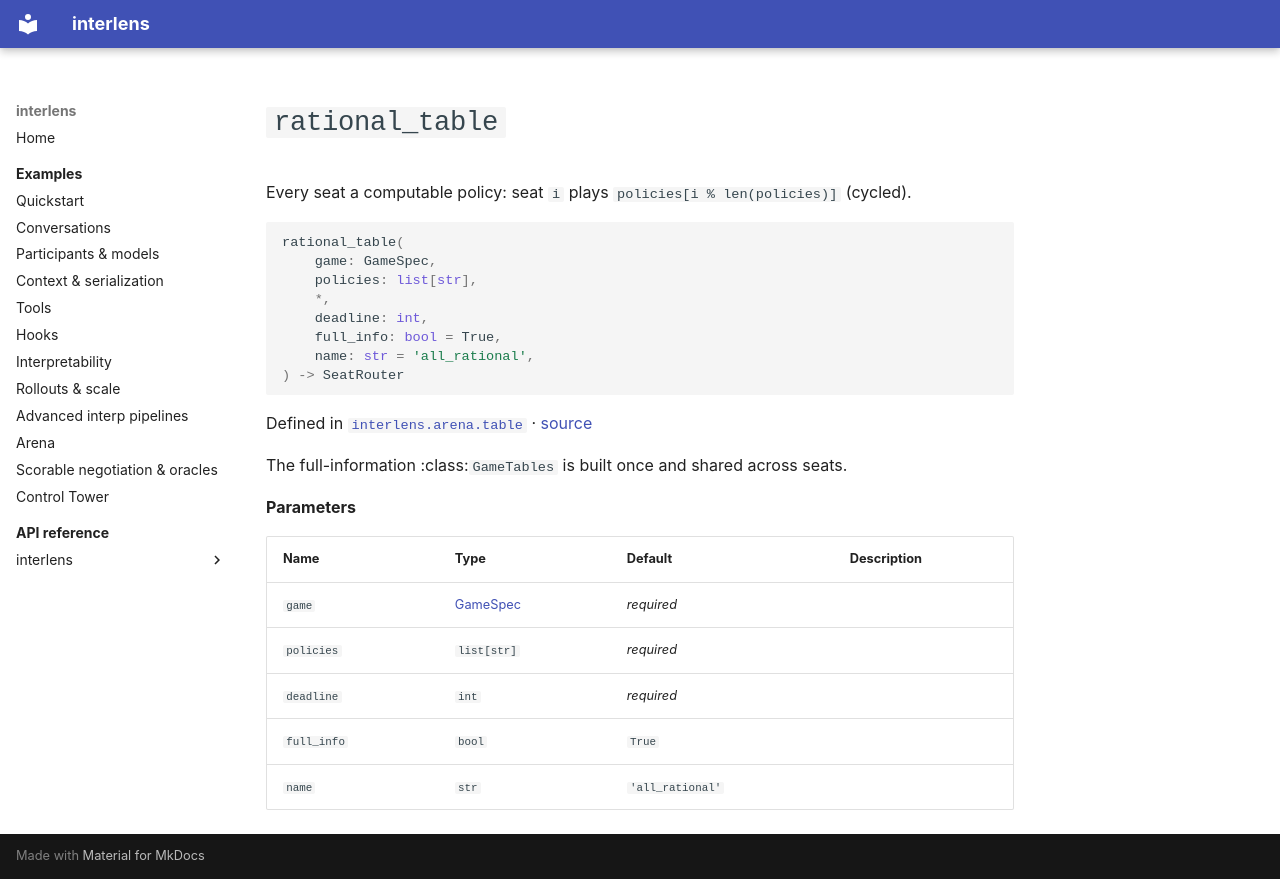

repository: Sid-MB/interlens · page: reference/interlens/arena/table/rational_table/index.html · generator: mkdocs

# `rational_table`

Every seat a computable policy: seat `i` plays `policies[i % len(policies)]` (cycled).

```python
rational_table(
	game: GameSpec,
	policies: list[str],
	*,
	deadline: int,
	full_info: bool = True,
	name: str = 'all_rational',
) -> SeatRouter
```

Defined in [`interlens.arena.table`](index.md) · [source](https://github.com/Sid-MB/interlens/blob/main/src/interlens/arena/table.py#L145-L153)

The
full-information :class:`GameTables` is built once and shared across seats.

**Parameters**

| Name | Type | Default | Description |
|---|---|---|---|
| `game` | [GameSpec](../negotiation/sheets/GameSpec.md) | *required* |  |
| `policies` | `list[str]` | *required* |  |
| `deadline` | `int` | *required* |  |
| `full_info` | `bool` | `True` |  |
| `name` | `str` | `'all_rational'` |  |
